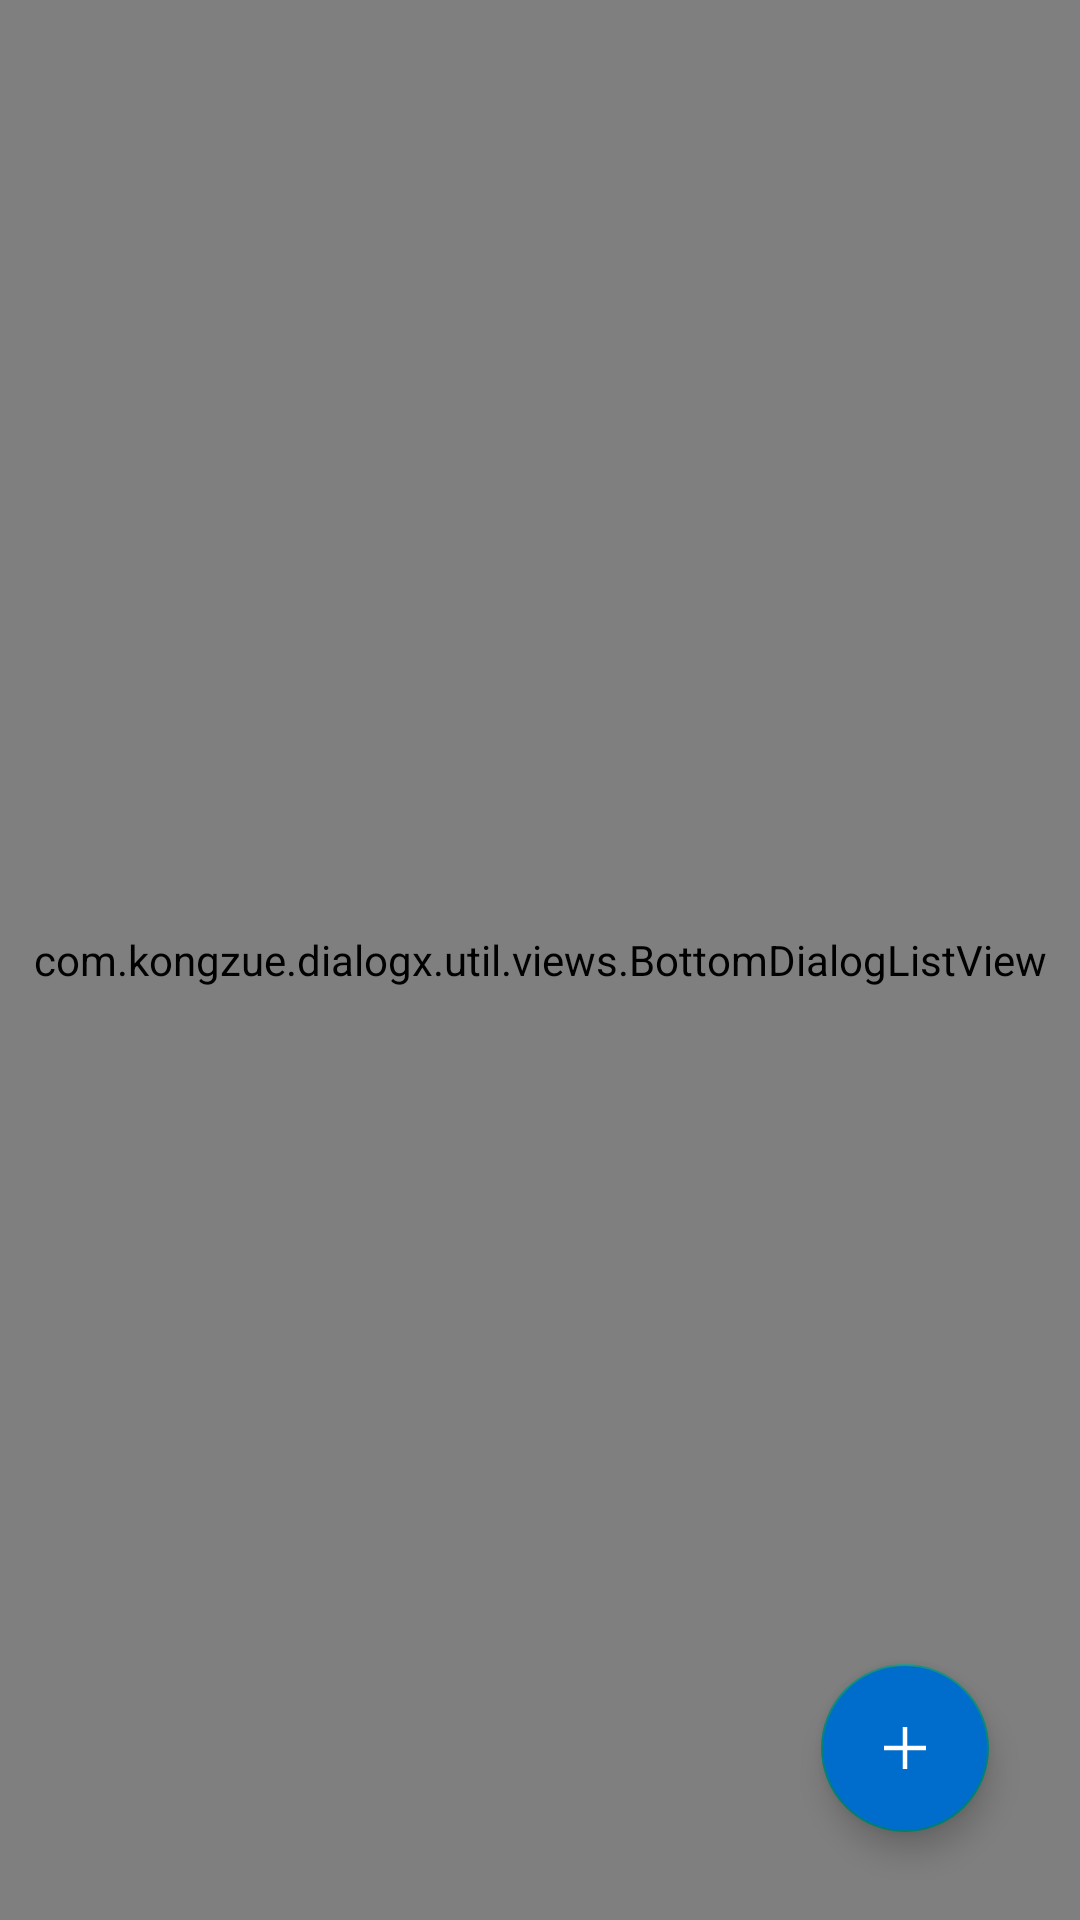

The Android layout XML behind this screen, and the referenced resources:
<!-- AndroidManifest.xml: application theme Theme.Daily -->
<!-- res/layout/calendar.xml -->
<?xml version="1.0" encoding="utf-8"?>
<androidx.constraintlayout.widget.ConstraintLayout xmlns:android="http://schemas.android.com/apk/res/android"
    xmlns:app="http://schemas.android.com/apk/res-auto"
    xmlns:tools="http://schemas.android.com/tools"
    android:layout_width="match_parent"
    android:layout_height="match_parent"
    android:background="@color/content_background"
    android:fitsSystemWindows="true"
    android:orientation="vertical"
    tools:context=".MainActivity"
    tools:ignore="RtlHardcoded,HardcodedText,RtlSymmetry,SmallSp">

    <RelativeLayout
        android:id="@+id/calendar_title"
        android:layout_width="match_parent"
        android:layout_height="52dp"
        app:layout_constraintTop_toTopOf="parent"
        android:background="@color/content_background">

        <TextView
            android:id="@+id/calendar_date"
            android:layout_width="wrap_content"
            android:layout_height="match_parent"
            android:layout_marginLeft="10dp"
            android:gravity="center"
            tools:text="2019年7月"
            android:textColor="#000000"
            android:textSize="25sp"
            android:textStyle="bold" />

        <FrameLayout
            android:layout_width="52dp"
            android:layout_height="match_parent"
            android:layout_alignParentEnd="true"
            android:layout_marginRight="5dp">

            <TextView
                android:id="@+id/calendar_day"
                android:layout_width="35dp"
                android:layout_height="35dp"
                android:layout_gravity="center"
                android:layout_marginTop="5dp"
                android:gravity="center"
                tools:text="14"
                android:textColor="#000000"
                android:textStyle="bold"
                android:textSize="15sp" />

            <ImageView
                android:layout_width="match_parent"
                android:layout_height="match_parent"
                android:contentDescription="@string/app_name"
                android:scaleType="centerInside"
                android:src="@mipmap/ic_calendar"
                app:tint="#000000" />
        </FrameLayout>

    </RelativeLayout>

    <com.haibin.calendarview.CalendarLayout
        android:id="@+id/calendarLayout"
        android:layout_width="match_parent"
        android:layout_height="0dp"
        android:background="@color/content_background"
        android:orientation="vertical"
        app:default_status="shrink"
        app:layout_constraintTop_toBottomOf="@id/calendar_title"
        app:layout_constraintBottom_toBottomOf="parent"
        app:calendar_content_view_id="@+id/calendar_recyclerview">

        <com.haibin.calendarview.CalendarView
            android:id="@+id/calendarview"
            android:layout_width="match_parent"
            android:layout_height="wrap_content"
            android:background="@color/content_background"
            app:max_year="2122"
            app:min_year="2001"
            app:month_view="com.example.daily.calendar.ui.MonthView"
            app:month_view_show_mode="mode_fix"
            app:week_text_color="@color/text_date"
            app:week_bar_height="18dp"
            app:week_background="@color/content_background"
            app:week_view="com.example.daily.calendar.ui.WeekView"
            app:week_start_with="sun" />

        <androidx.recyclerview.widget.RecyclerView
            android:id="@+id/calendar_recyclerview"
            android:layout_width="match_parent"
            android:layout_height="match_parent"
            android:background="@color/content_background" />


    </com.haibin.calendarview.CalendarLayout>

    <com.google.android.material.floatingactionbutton.FloatingActionButton
        android:id="@+id/calendar_add"
        android:layout_width="wrap_content"
        android:layout_height="wrap_content"
        android:backgroundTint="@color/scheme_primary"
        android:clickable="true"
        app:layout_constraintBottom_toBottomOf="parent"
        app:layout_constraintEnd_toEndOf="parent"
        app:layout_constraintHorizontal_bias="0.9"
        app:layout_constraintStart_toStartOf="parent"
        app:layout_constraintTop_toTopOf="parent"
        app:layout_constraintVertical_bias="0.95"
        android:src="@drawable/bg_addbutton" />

    <com.kongzue.dialogx.util.views.BottomDialogListView
        android:layout_width="match_parent"
        android:layout_height="0dp"
        app:layout_constraintBottom_toBottomOf="parent"
        app:layout_constraintEnd_toEndOf="parent"
        app:layout_constraintStart_toStartOf="parent"
        app:layout_constraintTop_toTopOf="parent" />
</androidx.constraintlayout.widget.ConstraintLayout>
<!-- resources referenced by this layout -->
<resources>
  <color name="content_background">#f2f2f2</color>
  <color name="scheme_primary">#006DCC</color>
  <color name="text_date">#FF111111</color>
  <!-- drawable bg_addbutton (drawable) -->
  <vector xmlns:android="http://schemas.android.com/apk/res/android"
      android:width="64dp"
      android:height="64dp"
      android:viewportWidth="1024"
      android:viewportHeight="1024">
    <path
        android:pathData="M544,213.33v266.67H810.67v64H544V810.67h-64V544H213.33v-64h266.67V213.33z"
        android:fillColor="#ffffff"/>
  </vector>
  <!-- mipmap ic_calendar: png bitmap (mipmap-mdpi, 593 bytes) -->
  <string name="app_name">Daily</string>
  <style name="Theme.Daily" parent="Theme.AppCompat.Light.NoActionBar">
          
          <item name="colorPrimary">@color/scheme_primary</item>
          <item name="colorPrimaryVariant">@color/content_background</item>
          <item name="colorOnPrimary">@color/black</item>
          
          <item name="colorSecondary">@color/teal_200</item>
          <item name="colorSecondaryVariant">@color/teal_700</item>
          <item name="colorOnSecondary">@color/black</item>
          
          <item name="android:statusBarColor" tools:targetApi="l">?attr/colorPrimaryVariant</item>
          
      </style>
  <color name="black">#FF000000</color>
  <color name="teal_200">#FF03DAC5</color>
  <color name="teal_700">#FF018786</color>
</resources>
